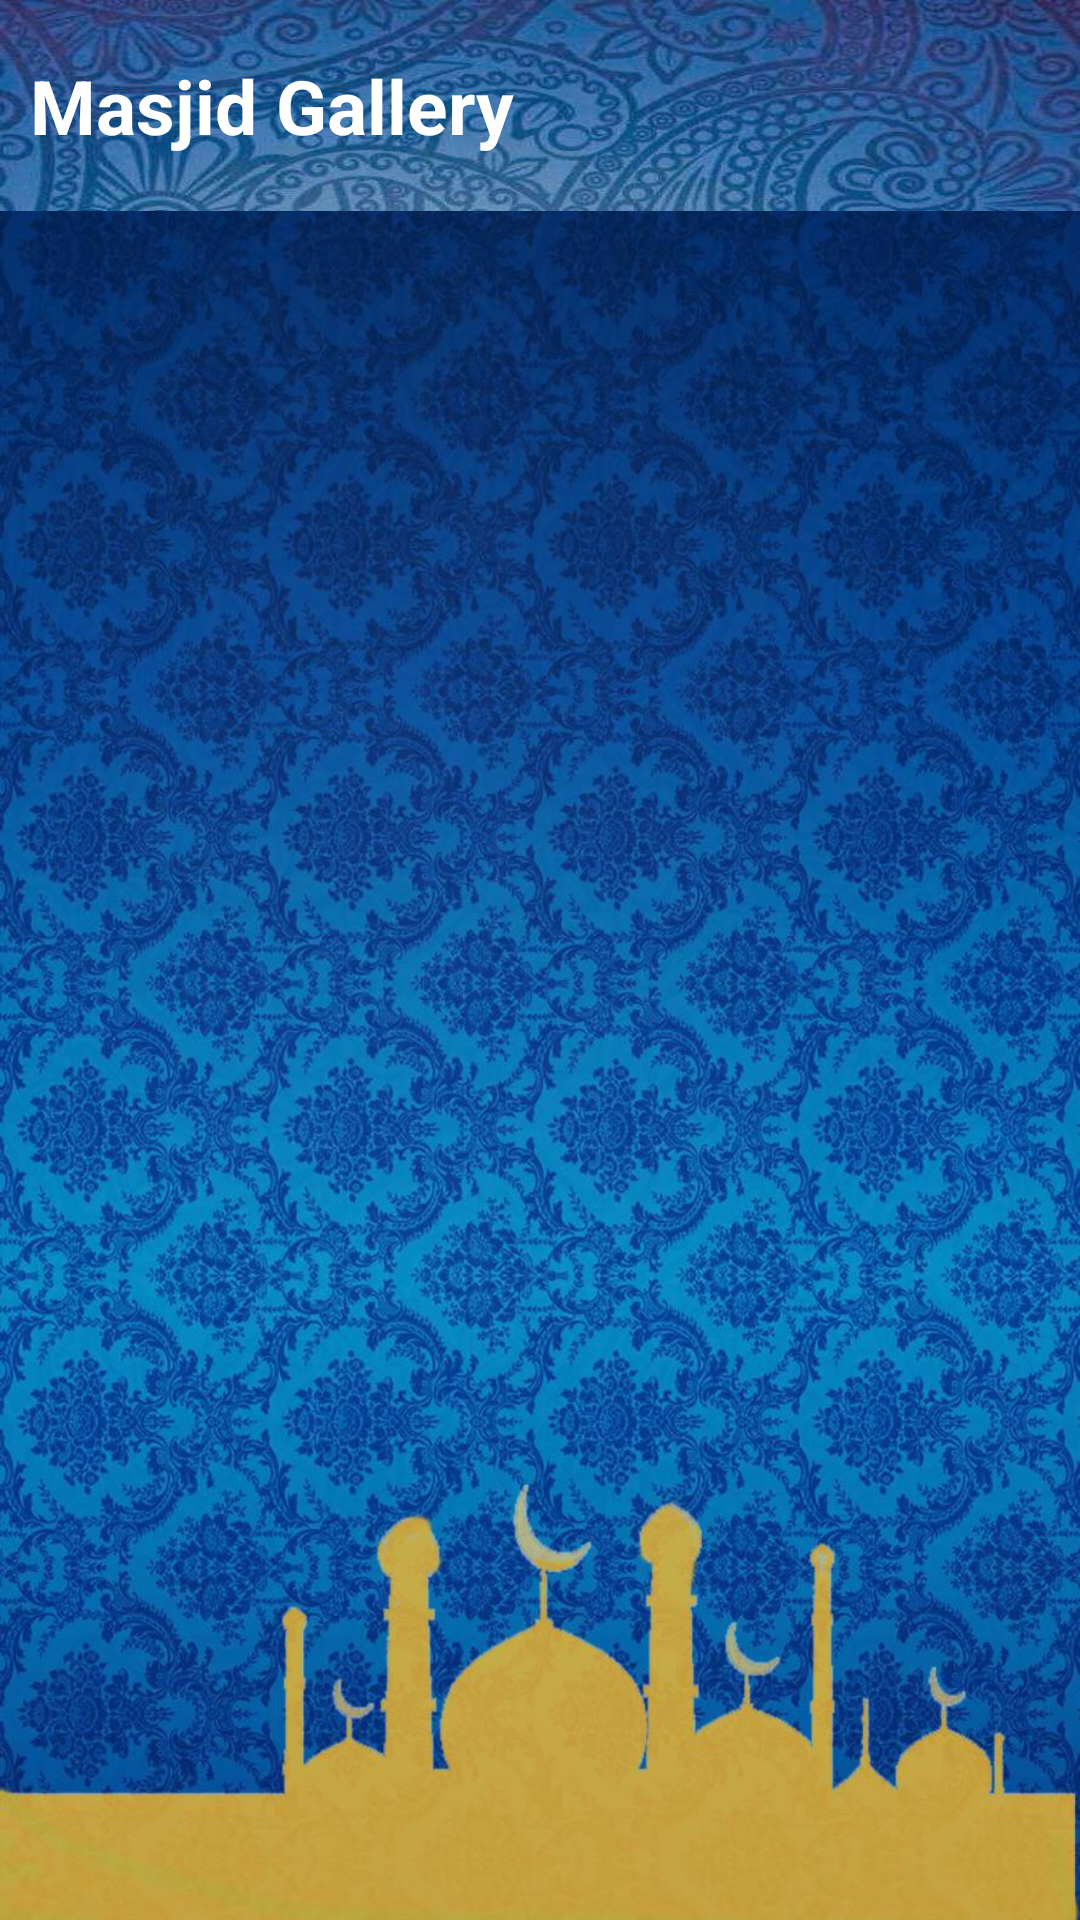

Here is an Android app screen rendered from its layout file. Give the layout XML and the strings, colors and styles it references.
<!-- AndroidManifest.xml: application theme AppTheme -->
<!-- res/layout/activity_masjid_gallery.xml -->
<?xml version="1.0" encoding="utf-8"?>
<LinearLayout
    xmlns:android="http://schemas.android.com/apk/res/android"
    xmlns:app="http://schemas.android.com/apk/res-auto"
    xmlns:tools="http://schemas.android.com/tools"
    android:layout_width="match_parent"
    android:layout_height="match_parent"
    android:orientation="vertical"
    android:weightSum="10"
    tools:context=".MasjidGalleryActivity">

    <LinearLayout
        android:id="@+id/toolbar_linear"
        android:layout_width="match_parent"
        android:layout_height="0dp"
        android:layout_weight="1.1"
        android:orientation="horizontal"
        android:background="@drawable/toolbar_background">

        <TextView
            android:id="@+id/res_title_text"
            android:text="Masjid Gallery"
            android:textColor="#ffffff"
            android:textSize="25sp"
            android:textStyle="bold"
            android:layout_gravity="center_vertical"
            android:fontFamily="sans-serif"
            android:layout_margin="10dp"
            android:layout_width="wrap_content"
            android:layout_height="wrap_content"
            />

    </LinearLayout>

    <LinearLayout
        android:orientation="vertical"
        android:layout_width="match_parent"
        android:layout_height="0dp"
        android:layout_weight="8.9"
        android:background="@drawable/masjid_gallery_background_image">
        <androidx.recyclerview.widget.RecyclerView
            android:id="@+id/gallery_list"
            android:layout_width="match_parent"
            android:layout_height="match_parent"
            android:scrollbars="vertical"/>
    </LinearLayout>

</LinearLayout>
<!-- resources referenced by this layout -->
<resources>
  <!-- drawable masjid_gallery_background_image: jpeg bitmap (drawable, 178463 bytes) -->
  <!-- drawable toolbar_background: jpeg bitmap (drawable, 33859 bytes) -->
  <style name="AppTheme" parent="Theme.AppCompat.Light.NoActionBar">
          
          <item name="colorPrimary">@color/colorPrimary</item>
          <item name="colorPrimaryDark">@color/colorPrimaryDark</item>
          <item name="colorAccent">@color/colorAccent</item>
      </style>
  <color name="colorPrimary">#6200EE</color>
  <color name="colorPrimaryDark">#3700B3</color>
  <color name="colorAccent">#03DAC5</color>
</resources>
